Labelled photos from "skeletal_output", an image-classification folder in Eva13-sys/smart_mirror. The possible labels are: downward dog pose, goddess pose, plank pose, tree pose, warrior 2 pose.

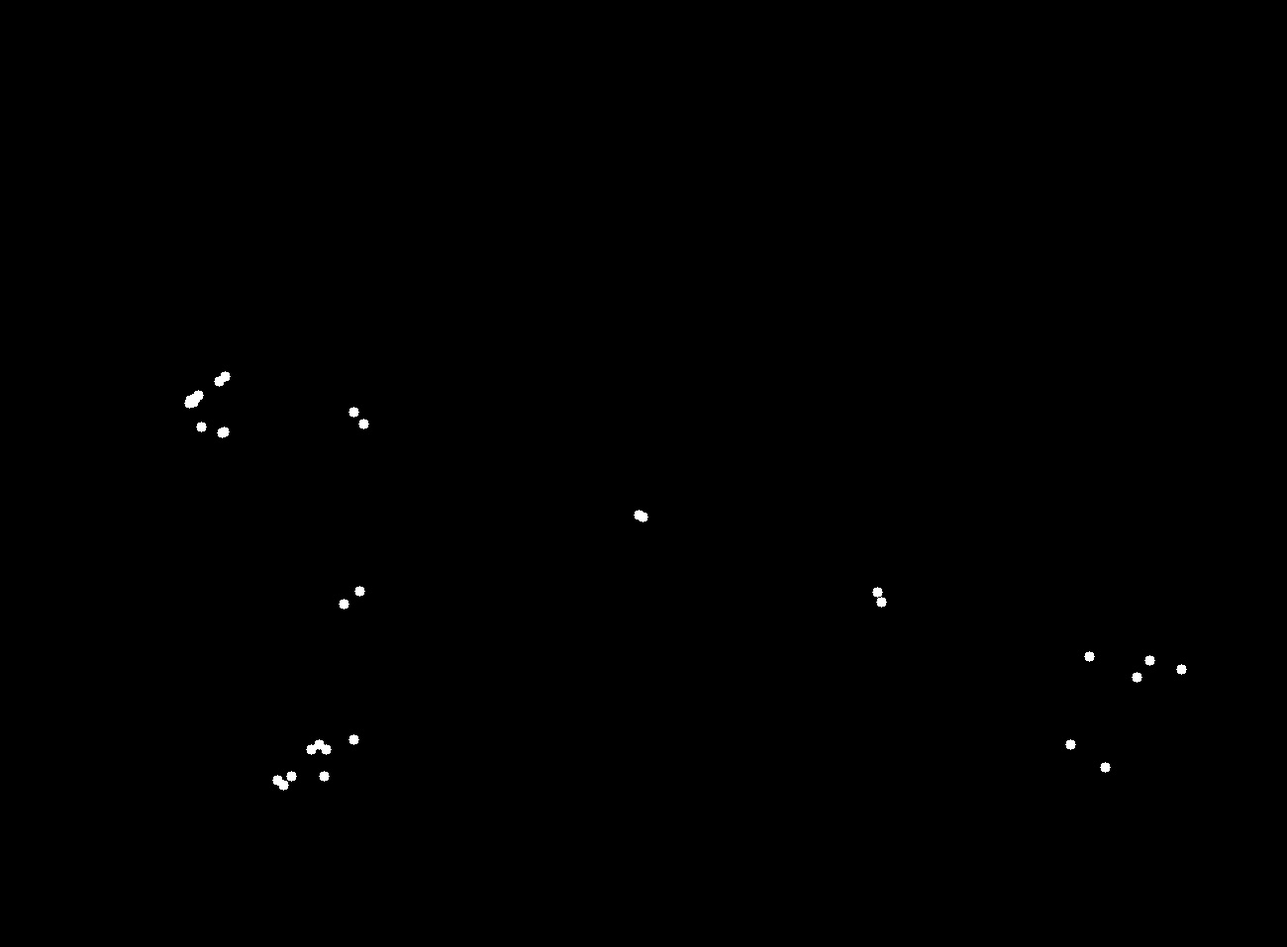
Label: plank pose

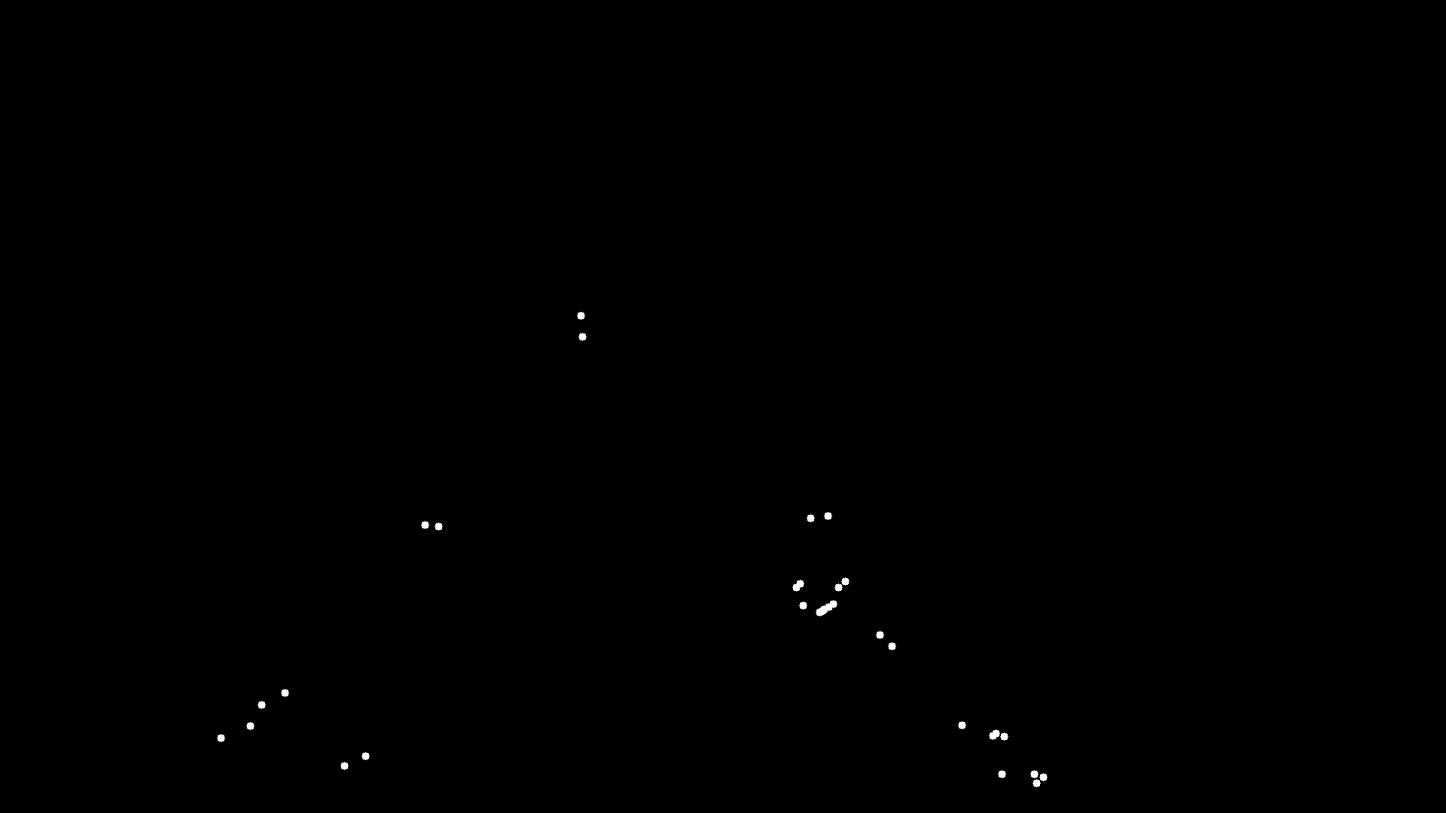
Label: downward dog pose

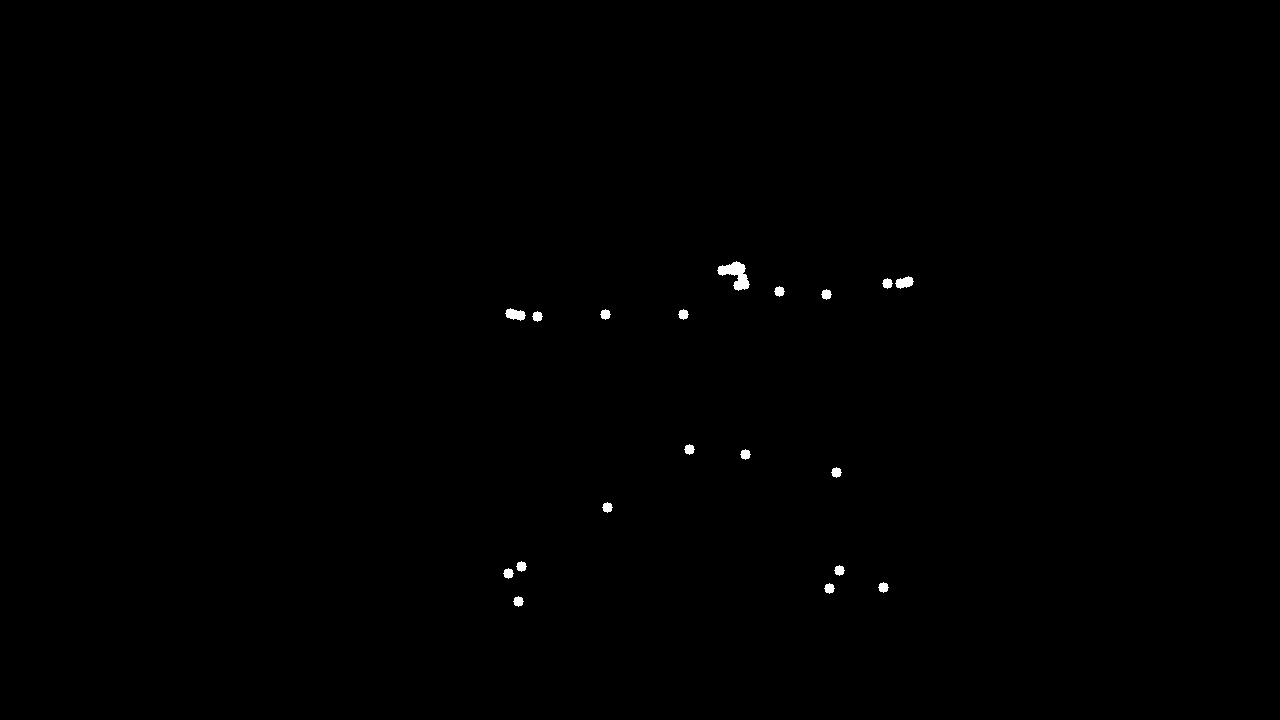
Label: warrior 2 pose

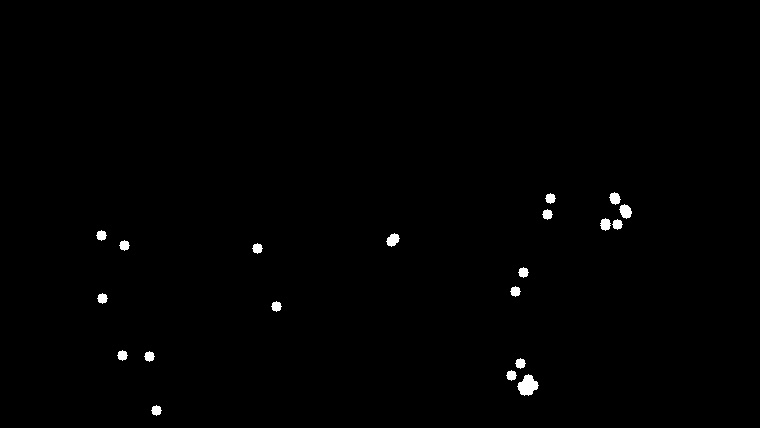
Label: plank pose

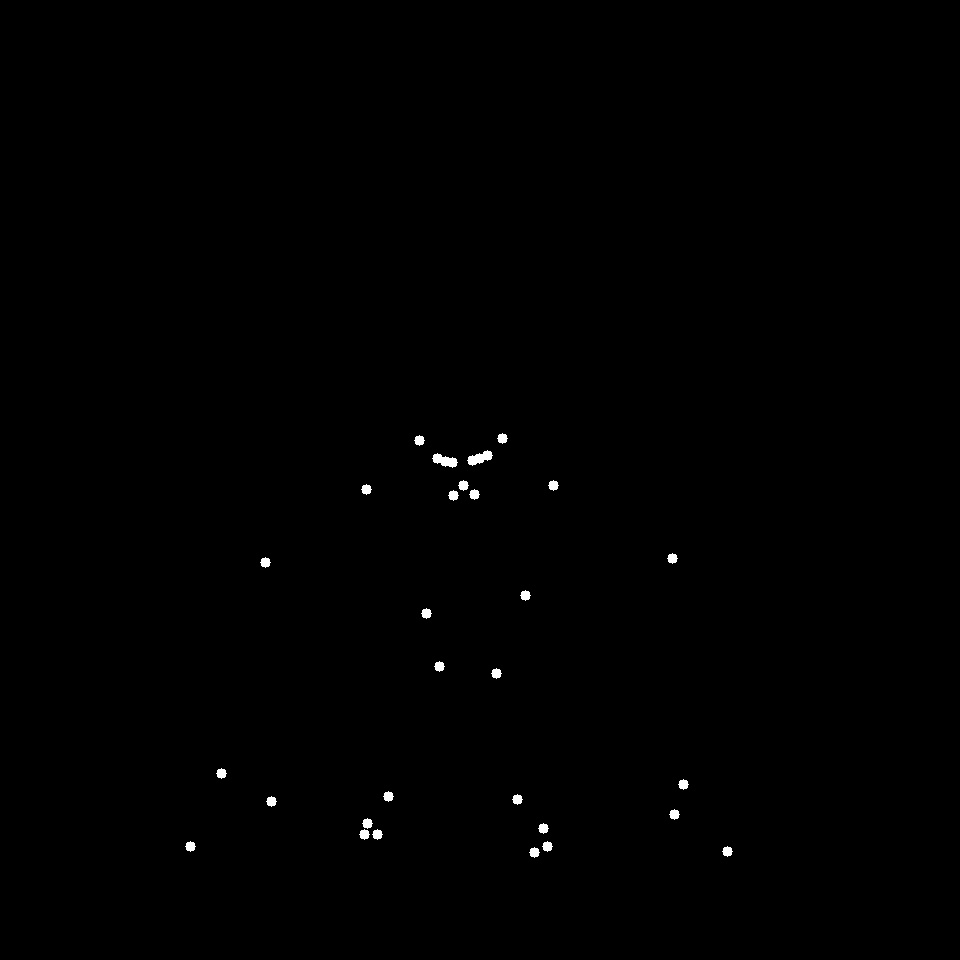
Label: goddess pose

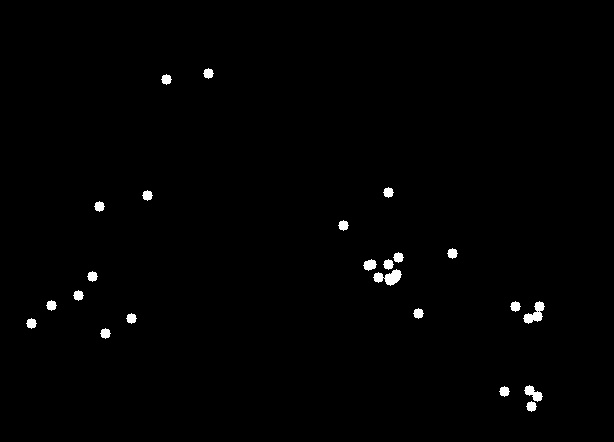
Label: downward dog pose
